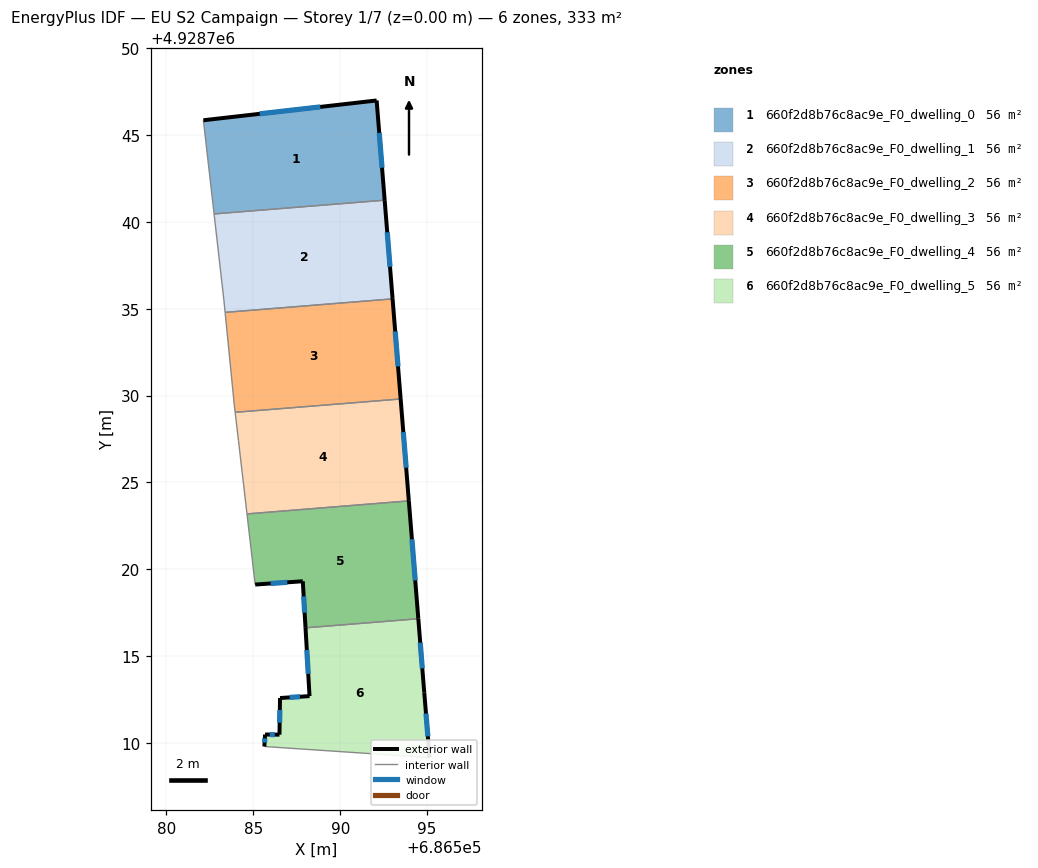
=== STOREY PLAN SPEC (per zone: floor XY polygon, exterior-wall plan segments, windows/doors) ===
zone 1: 660f2d8b76c8ac9e_F0_dwelling_0  (55.6 m²)
  floor: (686592.09, 4928746.98) (686592.56, 4928741.24) (686582.74, 4928740.45) (686582.12, 4928745.84)
  exterior wall: (686592.09, 4928746.98) – (686582.12, 4928745.84)  [10.0 m]
    window: (686588.85, 4928746.61) – (686585.37, 4928746.21)  [3.7 m²]
  exterior wall: (686592.56, 4928741.24) – (686592.09, 4928746.98)  [5.8 m]
    window: (686592.40, 4928743.11) – (686592.24, 4928745.12)  [2.1 m²]
  interior walls: 2
zone 2: 660f2d8b76c8ac9e_F0_dwelling_1  (55.6 m²)
  floor: (686592.56, 4928741.24) (686593.01, 4928735.57) (686583.37, 4928734.79) (686583.30, 4928735.49) (686582.74, 4928740.45)
  exterior wall: (686593.01, 4928735.57) – (686592.56, 4928741.24)  [5.7 m]
    window: (686592.86, 4928737.41) – (686592.70, 4928739.40)  [2.1 m²]
  interior walls: 4
zone 3: 660f2d8b76c8ac9e_F0_dwelling_2  (55.6 m²)
  floor: (686593.01, 4928735.57) (686593.47, 4928729.80) (686583.95, 4928729.04) (686583.91, 4928729.34) (686583.37, 4928734.79)
  exterior wall: (686593.47, 4928729.80) – (686593.01, 4928735.57)  [5.8 m]
    window: (686593.32, 4928731.68) – (686593.16, 4928733.69)  [2.1 m²]
  interior walls: 4
zone 4: 660f2d8b76c8ac9e_F0_dwelling_3  (55.6 m²)
  floor: (686593.47, 4928729.80) (686593.95, 4928723.94) (686584.63, 4928723.19) (686584.14, 4928727.40) (686583.95, 4928729.04)
  exterior wall: (686593.95, 4928723.94) – (686593.47, 4928729.80)  [5.9 m]
    window: (686593.79, 4928725.85) – (686593.63, 4928727.90)  [2.2 m²]
  interior walls: 4
zone 5: 660f2d8b76c8ac9e_F0_dwelling_4  (55.6 m²)
  floor: (686593.95, 4928723.94) (686594.49, 4928717.16) (686588.00, 4928716.63) (686587.84, 4928719.31) (686585.10, 4928719.12) (686584.63, 4928723.19)
  exterior wall: (686594.49, 4928717.16) – (686593.95, 4928723.94)  [6.8 m]
    window: (686594.31, 4928719.36) – (686594.12, 4928721.73)  [2.5 m²]
  exterior wall: (686587.84, 4928719.31) – (686588.00, 4928716.63)  [2.7 m]
    window: (686587.89, 4928718.44) – (686587.95, 4928717.50)  [1.0 m²]
  exterior wall: (686585.10, 4928719.12) – (686587.84, 4928719.31)  [2.7 m]
    window: (686585.99, 4928719.19) – (686586.95, 4928719.25)  [1.0 m²]
  interior walls: 3
zone 6: 660f2d8b76c8ac9e_F0_dwelling_5  (55.6 m²)
  floor: (686594.49, 4928717.16) (686594.83, 4928712.92) (686595.14, 4928709.16) (686585.63, 4928709.80) (686585.67, 4928710.49) (686586.50, 4928710.48) (686586.53, 4928712.59) (686588.23, 4928712.70) (686588.00, 4928716.63)
  exterior wall: (686588.00, 4928716.63) – (686588.23, 4928712.70)  [3.9 m]
    window: (686588.08, 4928715.36) – (686588.16, 4928713.98)  [1.4 m²]
  exterior wall: (686594.83, 4928712.92) – (686594.49, 4928717.16)  [4.2 m]
    window: (686594.72, 4928714.30) – (686594.60, 4928715.78)  [1.6 m²]
  exterior wall: (686595.14, 4928709.16) – (686594.83, 4928712.92)  [3.8 m]
    window: (686595.04, 4928710.39) – (686594.93, 4928711.70)  [1.4 m²]
  exterior wall: (686585.67, 4928710.49) – (686585.63, 4928709.80)  [0.7 m]
    window: (686585.66, 4928710.27) – (686585.65, 4928710.03)  [0.3 m²]
  exterior wall: (686586.50, 4928710.48) – (686585.67, 4928710.49)  [0.8 m]
    window: (686586.23, 4928710.49) – (686585.94, 4928710.49)  [0.3 m²]
  exterior wall: (686586.53, 4928712.59) – (686586.50, 4928710.48)  [2.1 m]
    window: (686586.52, 4928711.91) – (686586.51, 4928711.17)  [0.8 m²]
  exterior wall: (686588.23, 4928712.70) – (686586.53, 4928712.59)  [1.7 m]
    window: (686587.68, 4928712.67) – (686587.09, 4928712.63)  [0.6 m²]
  interior walls: 2

=== DERIVED (storey summary) ===
Building: EU S2 Campaign
Storey: 1 of 7  (floor level z = 0.00 m)
Storey gross floor area: 333.5 m²
Zones on this storey: 6
  - 660f2d8b76c8ac9e_F0_dwelling_0: floor 55.6 m²; exterior wall 15.8 m (47.4 m²); 2 window(s) 5.8 m²; WWR 12.2%
  - 660f2d8b76c8ac9e_F0_dwelling_1: floor 55.6 m²; exterior wall 5.7 m (17.1 m²); 1 window(s) 2.1 m²; WWR 12.2%
  - 660f2d8b76c8ac9e_F0_dwelling_2: floor 55.6 m²; exterior wall 5.8 m (17.3 m²); 1 window(s) 2.1 m²; WWR 12.2%
  - 660f2d8b76c8ac9e_F0_dwelling_3: floor 55.6 m²; exterior wall 5.9 m (17.6 m²); 1 window(s) 2.2 m²; WWR 12.2%
  - 660f2d8b76c8ac9e_F0_dwelling_4: floor 55.6 m²; exterior wall 12.2 m (36.7 m²); 3 window(s) 4.5 m²; WWR 12.2%
  - 660f2d8b76c8ac9e_F0_dwelling_5: floor 55.6 m²; exterior wall 17.3 m (51.9 m²); 7 window(s) 6.3 m²; WWR 12.2%
Zone adjacency (shared interzone walls):
  - 660f2d8b76c8ac9e_F0_dwelling_0 ↔ 660f2d8b76c8ac9e_F0_dwelling_1
  - 660f2d8b76c8ac9e_F0_dwelling_1 ↔ 660f2d8b76c8ac9e_F0_dwelling_2
  - 660f2d8b76c8ac9e_F0_dwelling_2 ↔ 660f2d8b76c8ac9e_F0_dwelling_3
  - 660f2d8b76c8ac9e_F0_dwelling_3 ↔ 660f2d8b76c8ac9e_F0_dwelling_4
  - 660f2d8b76c8ac9e_F0_dwelling_4 ↔ 660f2d8b76c8ac9e_F0_dwelling_5